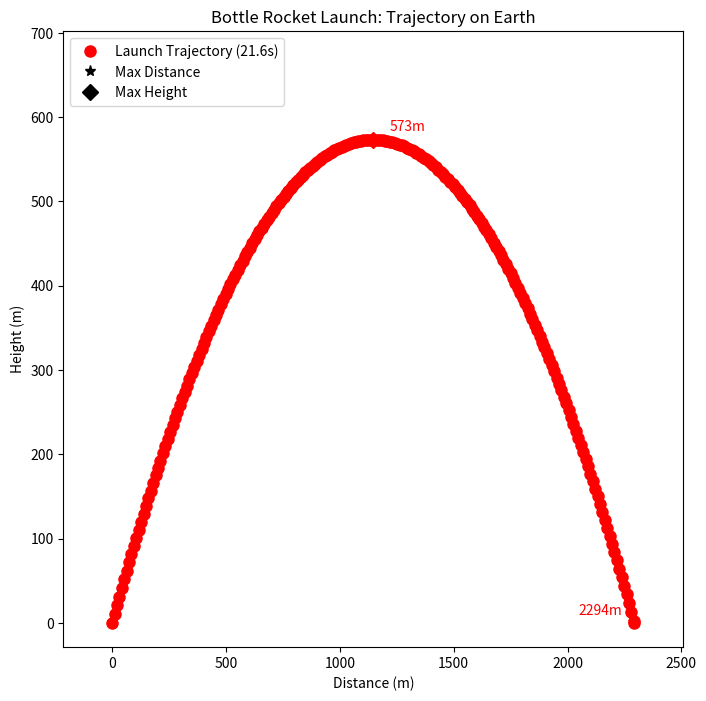

The matplotlib source for this figure:
"""
CS1 22fa MP5 Part A
Starter Code

[redacted]
"""
import numpy as np
import matplotlib.pyplot as plt
import math

GRAVITY = 9.81          # m/s^2
ANGLE_OF_LAUNCH = 45    # in degrees from horizon
INITIAL_VELOCITY = 150  # m/s

# Constants for plotting the single trajectory
# Note: We could use offset factors (e.g. 5%) here to generalize the
# label positioning large vs. small distances, but to make it easier
# to test without floating point subtleties, we will use constants
X_LABEL_OFFSET = 150
Y_LABEL_OFFSET = 10

# Default marker size for plotted points
MARKER_SIZE = 8
# Default line width for plotted trajectories
LINE_WIDTH = 2


# Exercise A.1.
def calculate_velocity():
    """
    Function takes no argument and returns the x and y velocities corresponding
    to a initial velocity.

    Arguments:
        -None

    Returns:
        tuple(float, float) - Represents the velocity vector of vxi and vyi
    """
    rad = math.radians(ANGLE_OF_LAUNCH)
    x_vector = INITIAL_VELOCITY * math.cos(rad)
    y_vector = INITIAL_VELOCITY * math.sin(rad)
    return (x_vector, y_vector)


# Exercise A.2.
def calculate_position(dt):
    """
    Functions takes a time 'dt' and returns a tuple corresponding to the
    position of the rocket.

    Arguments:
        - dt (int): Represents the time elapsed

    Returns:
        - (tuple): (x,y) position of the rocket at 'dt'
    """
    (X0, Y0) = (0, 0)
    x_velocity, y_velocity = calculate_velocity()
    x_position = x_velocity * dt + X0
    y_position = y_velocity * dt - 0.5 * GRAVITY * math.pow(dt, 2) + Y0
    position = (x_position, y_position)
    return position


# Exercise A.3.
def flight_time():
    """
    Function takes no argument and returns the total flight time of a rocket

    Arguments:
        -None

    Returns:
        - (float): Total flight time of a rocket.
    """
    x_velocity, y_velocity = calculate_velocity()
    time = 2 * y_velocity / GRAVITY
    return time


# Exercise A.4.
def generate_rocket_positions(tof):
    """
    Given a total time 'tof', function returns a data of the positions
    of the rocket. We assume that the initial position of the
    rocket is (0,0)

    Arguments:
        - 'tof' (int): Total flight time of the rocket.

    Returns:
        - tuple[lst[int]] - Returns tuple with a list of positions of a rocket.
    """
    xs = []
    ys = []
    for i in np.arange(0, tof, 0.1):
        px, py = calculate_position(i)
        xs.append(px)
        ys.append(py)

    # Handles the last coordinate case when y == 0.0 (rocket hits ground)
    if ys[-1] != 0.0:
        px, py = calculate_position(tof)
        xs.append(px)
        ys.append(py)
    return (xs, ys)


# Exercise: A.5.
def plot_labels(highest_pt, landing_pt, line_color, ax):
    """
    Plots the points of interest on the `ax` with annotated labels
    for each point, sharing the passed `line_color`.

    Arguments:
        - highest_point (int/float, int/float): (x, y) of launch peak
        - landing_pt (int/float, int/float): (x, y) of landing point
        - line_color (str): line color for labels to share with a plotted line
        - ax (Axes): Axes object to plot on

    Returns:
        - None
    """
    # (1146.788990825688, 573.3944954128439)
    (half_dist, max_y) = highest_pt
    # (2293.577981651376, 0.0)
    (total_dist, last_y) = landing_pt

    # Plot max height marker/label
    # '573m'
    maxh_label = f'{max_y:.0f}m'
    # '(1296.788990825688, 583.3944954128439)'
    maxh_label_coords = (half_dist + X_LABEL_OFFSET,
                         max_y + Y_LABEL_OFFSET)

    # Make sure you can reason about what these next statements do
    ax.annotate(maxh_label, xy=highest_pt, xytext=maxh_label_coords,
                color=line_color, horizontalalignment='center')
    ax.plot(half_dist, max_y, marker='D', color=line_color,
            markersize=MARKER_SIZE)

    # Next, we plot the label marking the total distance traveled
    # (when the rocket lands)

    # '2294m'
    dist_label = f'{total_dist:.0f}m'
    # '(996.788990825688, 10)'
    dist_label_coords = (total_dist - X_LABEL_OFFSET,
                         Y_LABEL_OFFSET)

    ax.annotate(dist_label, xy=landing_pt, xytext=dist_label_coords,
                color=line_color, horizontalalignment='center')
    ax.plot(total_dist, last_y, marker='*', color=line_color,
            markersize=MARKER_SIZE)


# Exercise A.6.
def plot_launch(ax):
    """
    Plots the launch data on the provided `ax`, creating a trajectory
    line graph with two plotted points of interest (max height and total
    distance traveled). Also sets up the legend for the plot, including
    the trajectory line and markers for the max height and landing points.

    Arguments:
        - ax (Axes): Axes object to plot on

    Returns:
        - None
    """
    # Generate the x/y values for the line
    tof = flight_time()
    (xs, ys) = generate_rocket_positions(tof)

    # The highest point is exactly mid-launch
    highest_pt = calculate_position(tof / 2)

    # The rocket lands at the last (x, y) position
    landing_pt = (xs[-1], ys[-1])

    legend_label = f'Launch Trajectory ({tof:.1f}s)'

    lines = ax.plot(xs, ys, 'ro', markersize=MARKER_SIZE,
                    linewidth=LINE_WIDTH, label=legend_label)

    # The rest of the code below should be unmodified

    # Get the line color of the plotted line (lines is a list
    # of all lines plotted above, but we only have one)
    line_color = lines[0].get_color()

    # Pass the two points of interest to plot the labelled
    # points sharing the same line color as the line,
    # and passing the required Axes which contains state
    # and methods for the plot we've been modifying
    plot_labels(highest_pt, landing_pt, line_color, ax)


# Provided
def configure_plot(ax):
    """
    Configures the settings of the `ax` plot, including
    setting up the legend for the markers, defining the x and y
    axis bounds and labels, and the title of the plot.
    """
    # A bit of a hack, but add the marker symbols to the legend
    # without adding a legend item for each plotted marker
    # Note: 'k' is the shorthand for black ('b' is blue)
    ax.plot([], [], 'k*', label='Max Distance', markersize=MARKER_SIZE)
    ax.plot([], [], 'kD', label='Max Height', markersize=MARKER_SIZE)

    ax.set_xlabel('Distance (m)')
    ax.set_ylabel('Height (m)')
    ax.legend(loc='upper left')
    X_BOUND_OFFSET = 100
    Y_BOUND_OFFSET = 100
    xbounds = ax.get_xbound()
    ybounds = ax.get_ybound()
    ax.set_xlim(xbounds[0] - X_BOUND_OFFSET, xbounds[-1] + X_BOUND_OFFSET)
    ax.set_ylim(ybounds[0], ybounds[-1] + (Y_BOUND_OFFSET))

    ax.set_title('Bottle Rocket Launch: Trajectory on Earth')


# Provided
def start():
    """
    "Launching point" of the program! Sets up the plotting configuration
    and initializes the plotting of the test launch data using this
    program's constants for an example initial velocity, angle, and gravity
    rate.
    """
    fig, ax = plt.subplots()
    plot_launch(ax)
    configure_plot(ax)
    fig.set_size_inches(8, 8)
    plt.show()


if __name__ == '__main__':
    start()
